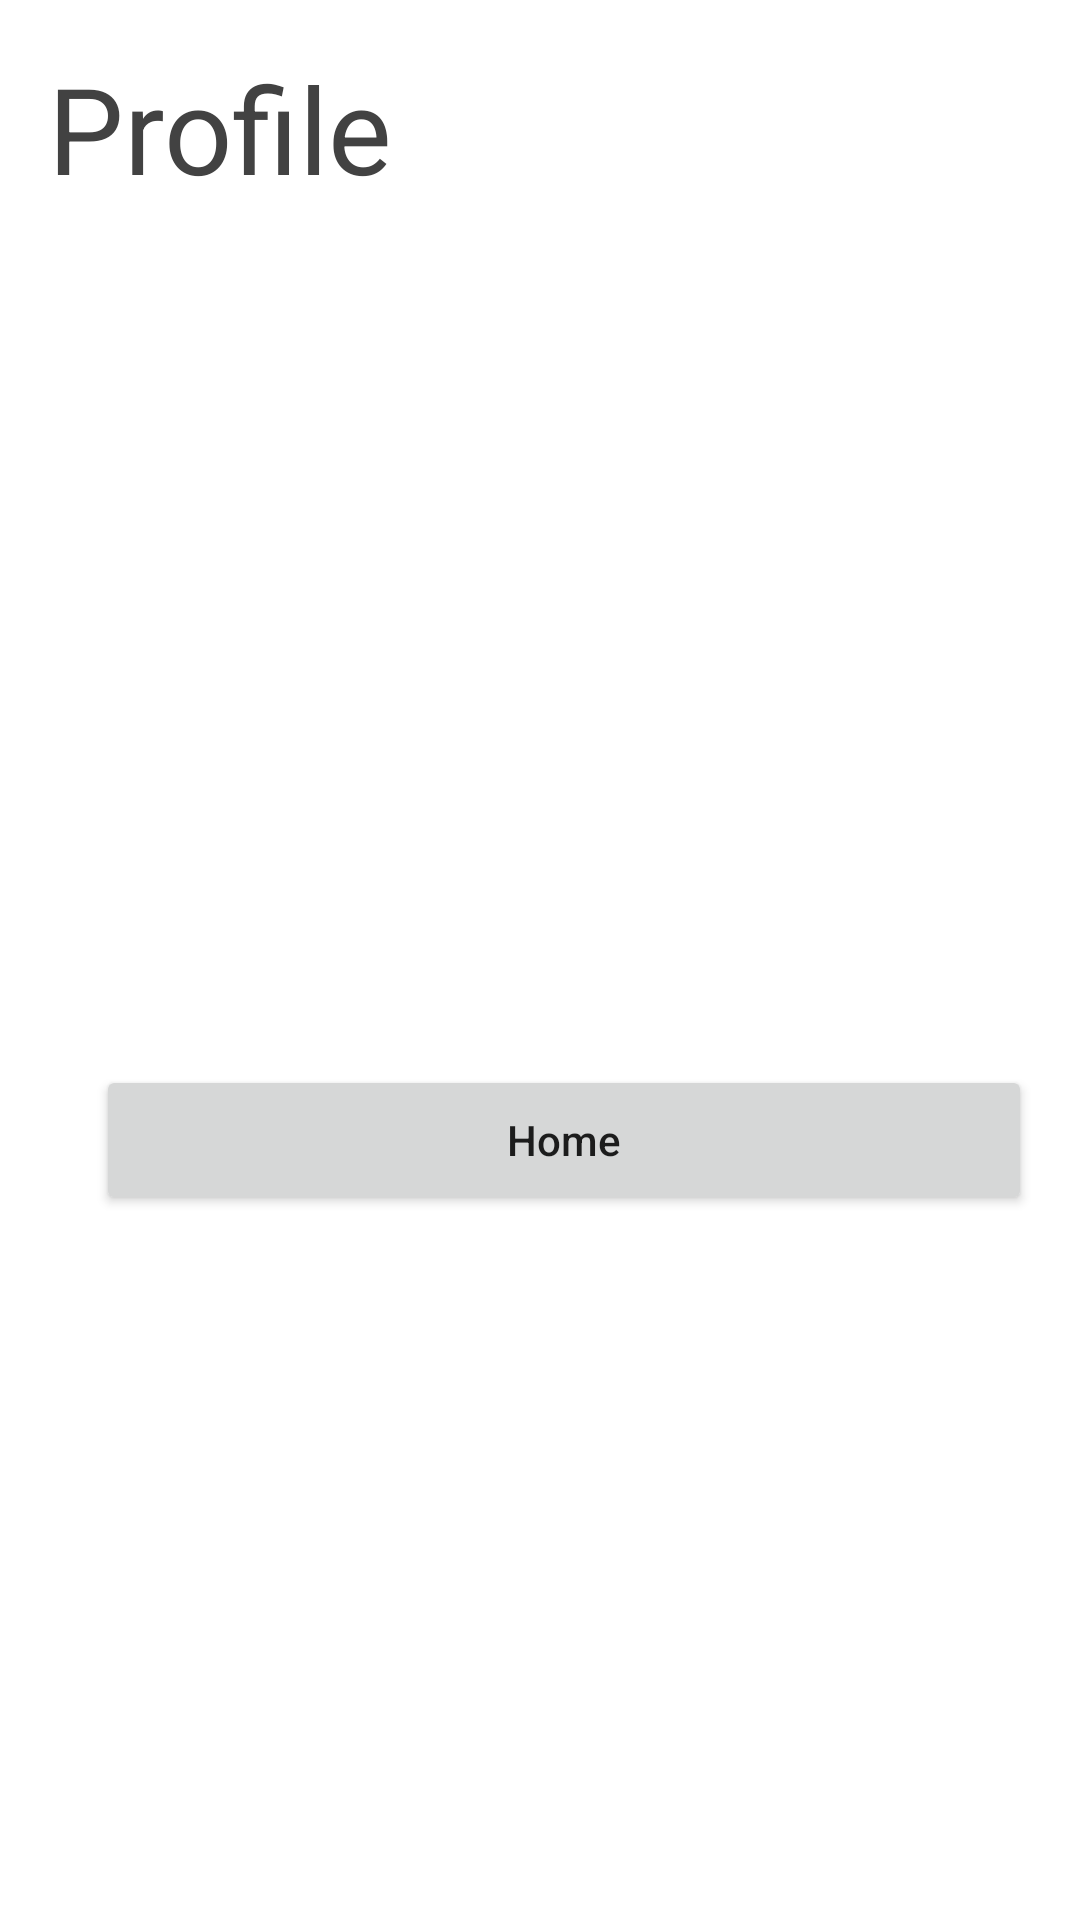

Write the Android layout XML for this screen, with the resource values it uses.
<!-- AndroidManifest.xml: application theme Theme.WalletApplicatiom -->
<!-- res/layout/activity_profile.xml -->
<?xml version="1.0" encoding="utf-8"?>
<androidx.constraintlayout.widget.ConstraintLayout xmlns:android="http://schemas.android.com/apk/res/android"
    xmlns:app="http://schemas.android.com/apk/res-auto"
    xmlns:tools="http://schemas.android.com/tools"
    android:layout_width="match_parent"
    android:layout_height="match_parent"
    android:padding="16dp"
    tools:context=".Profile">

    <TextView
        android:id="@+id/textView2"
        android:layout_width="match_parent"
        android:layout_height="55dp"
        android:text="@string/profile"
        android:textColor="@color/cardview_dark_background"
        android:textSize="40sp"
        app:layout_constraintEnd_toEndOf="parent"
        app:layout_constraintStart_toStartOf="parent"
        app:layout_constraintTop_toTopOf="parent" />

    <TextView
        android:id="@+id/name"
        android:layout_width="match_parent"
        android:layout_height="40dp"
        android:textSize="25sp"
        android:textColor="@color/black"
        android:layout_marginTop="10dp"
        app:layout_constraintTop_toBottomOf="@+id/textView2"
         />
    <TextView
        android:id="@+id/custId"
        android:layout_width="match_parent"
        android:layout_height="40dp"
        android:layout_marginTop="10dp"
        android:textSize="25sp"
        android:textColor="@color/black"
        app:layout_constraintTop_toBottomOf="@+id/name"
      />
    <TextView
        android:id="@+id/custAcc"
        android:layout_width="match_parent"
        android:layout_height="40dp"
        android:textSize="25sp"
        android:textColor="@color/black"
        android:layout_marginTop="10dp"
        app:layout_constraintTop_toBottomOf="@+id/custId"
         />

    <TextView
        android:id="@+id/email"
        android:layout_width="match_parent"
        android:layout_height="40dp"
        android:layout_marginTop="10dp"
        android:textSize="25sp"
        android:textColor="@color/black"
        app:layout_constraintTop_toBottomOf="@+id/custAcc"
         />

    <Button
        android:id="@+id/button"
        android:layout_width="match_parent"
        android:layout_height="50dp"
        android:layout_marginStart="16dp"
        android:layout_marginTop="84dp"
        android:text="@string/home"
        android:textAllCaps="false"
        app:layout_constraintStart_toStartOf="parent"
        app:layout_constraintTop_toBottomOf="@+id/email" />
</androidx.constraintlayout.widget.ConstraintLayout>
<!-- resources referenced by this layout -->
<resources>
  <string name="home">Home</string>
  <string name="profile">Profile</string>
  <style name="Theme.WalletApplicatiom" parent="Theme.MaterialComponents.DayNight.DarkActionBar">
          
          <item name="colorPrimary">@color/purple_500</item>
          <item name="colorPrimaryVariant">@color/purple_700</item>
          <item name="colorOnPrimary">@color/white</item>
          
          <item name="colorSecondary">@color/teal_200</item>
          <item name="colorSecondaryVariant">@color/teal_700</item>
          <item name="colorOnSecondary">@color/black</item>
          
          <item name="android:statusBarColor" tools:targetApi="l">?attr/colorPrimaryVariant</item>
          
      </style>
  <!-- not gathered from this repository: default colours our renderer supplied (Android Studio template values) -->
  <color name="purple_500">#FF6200EE</color>
  <color name="purple_700">#FF3700B3</color>
  <color name="teal_200">#FF03DAC5</color>
  <color name="teal_700">#FF018786</color>
  <color name="black">#FF000000</color>
  <color name="white">#FFFFFFFF</color>
</resources>
